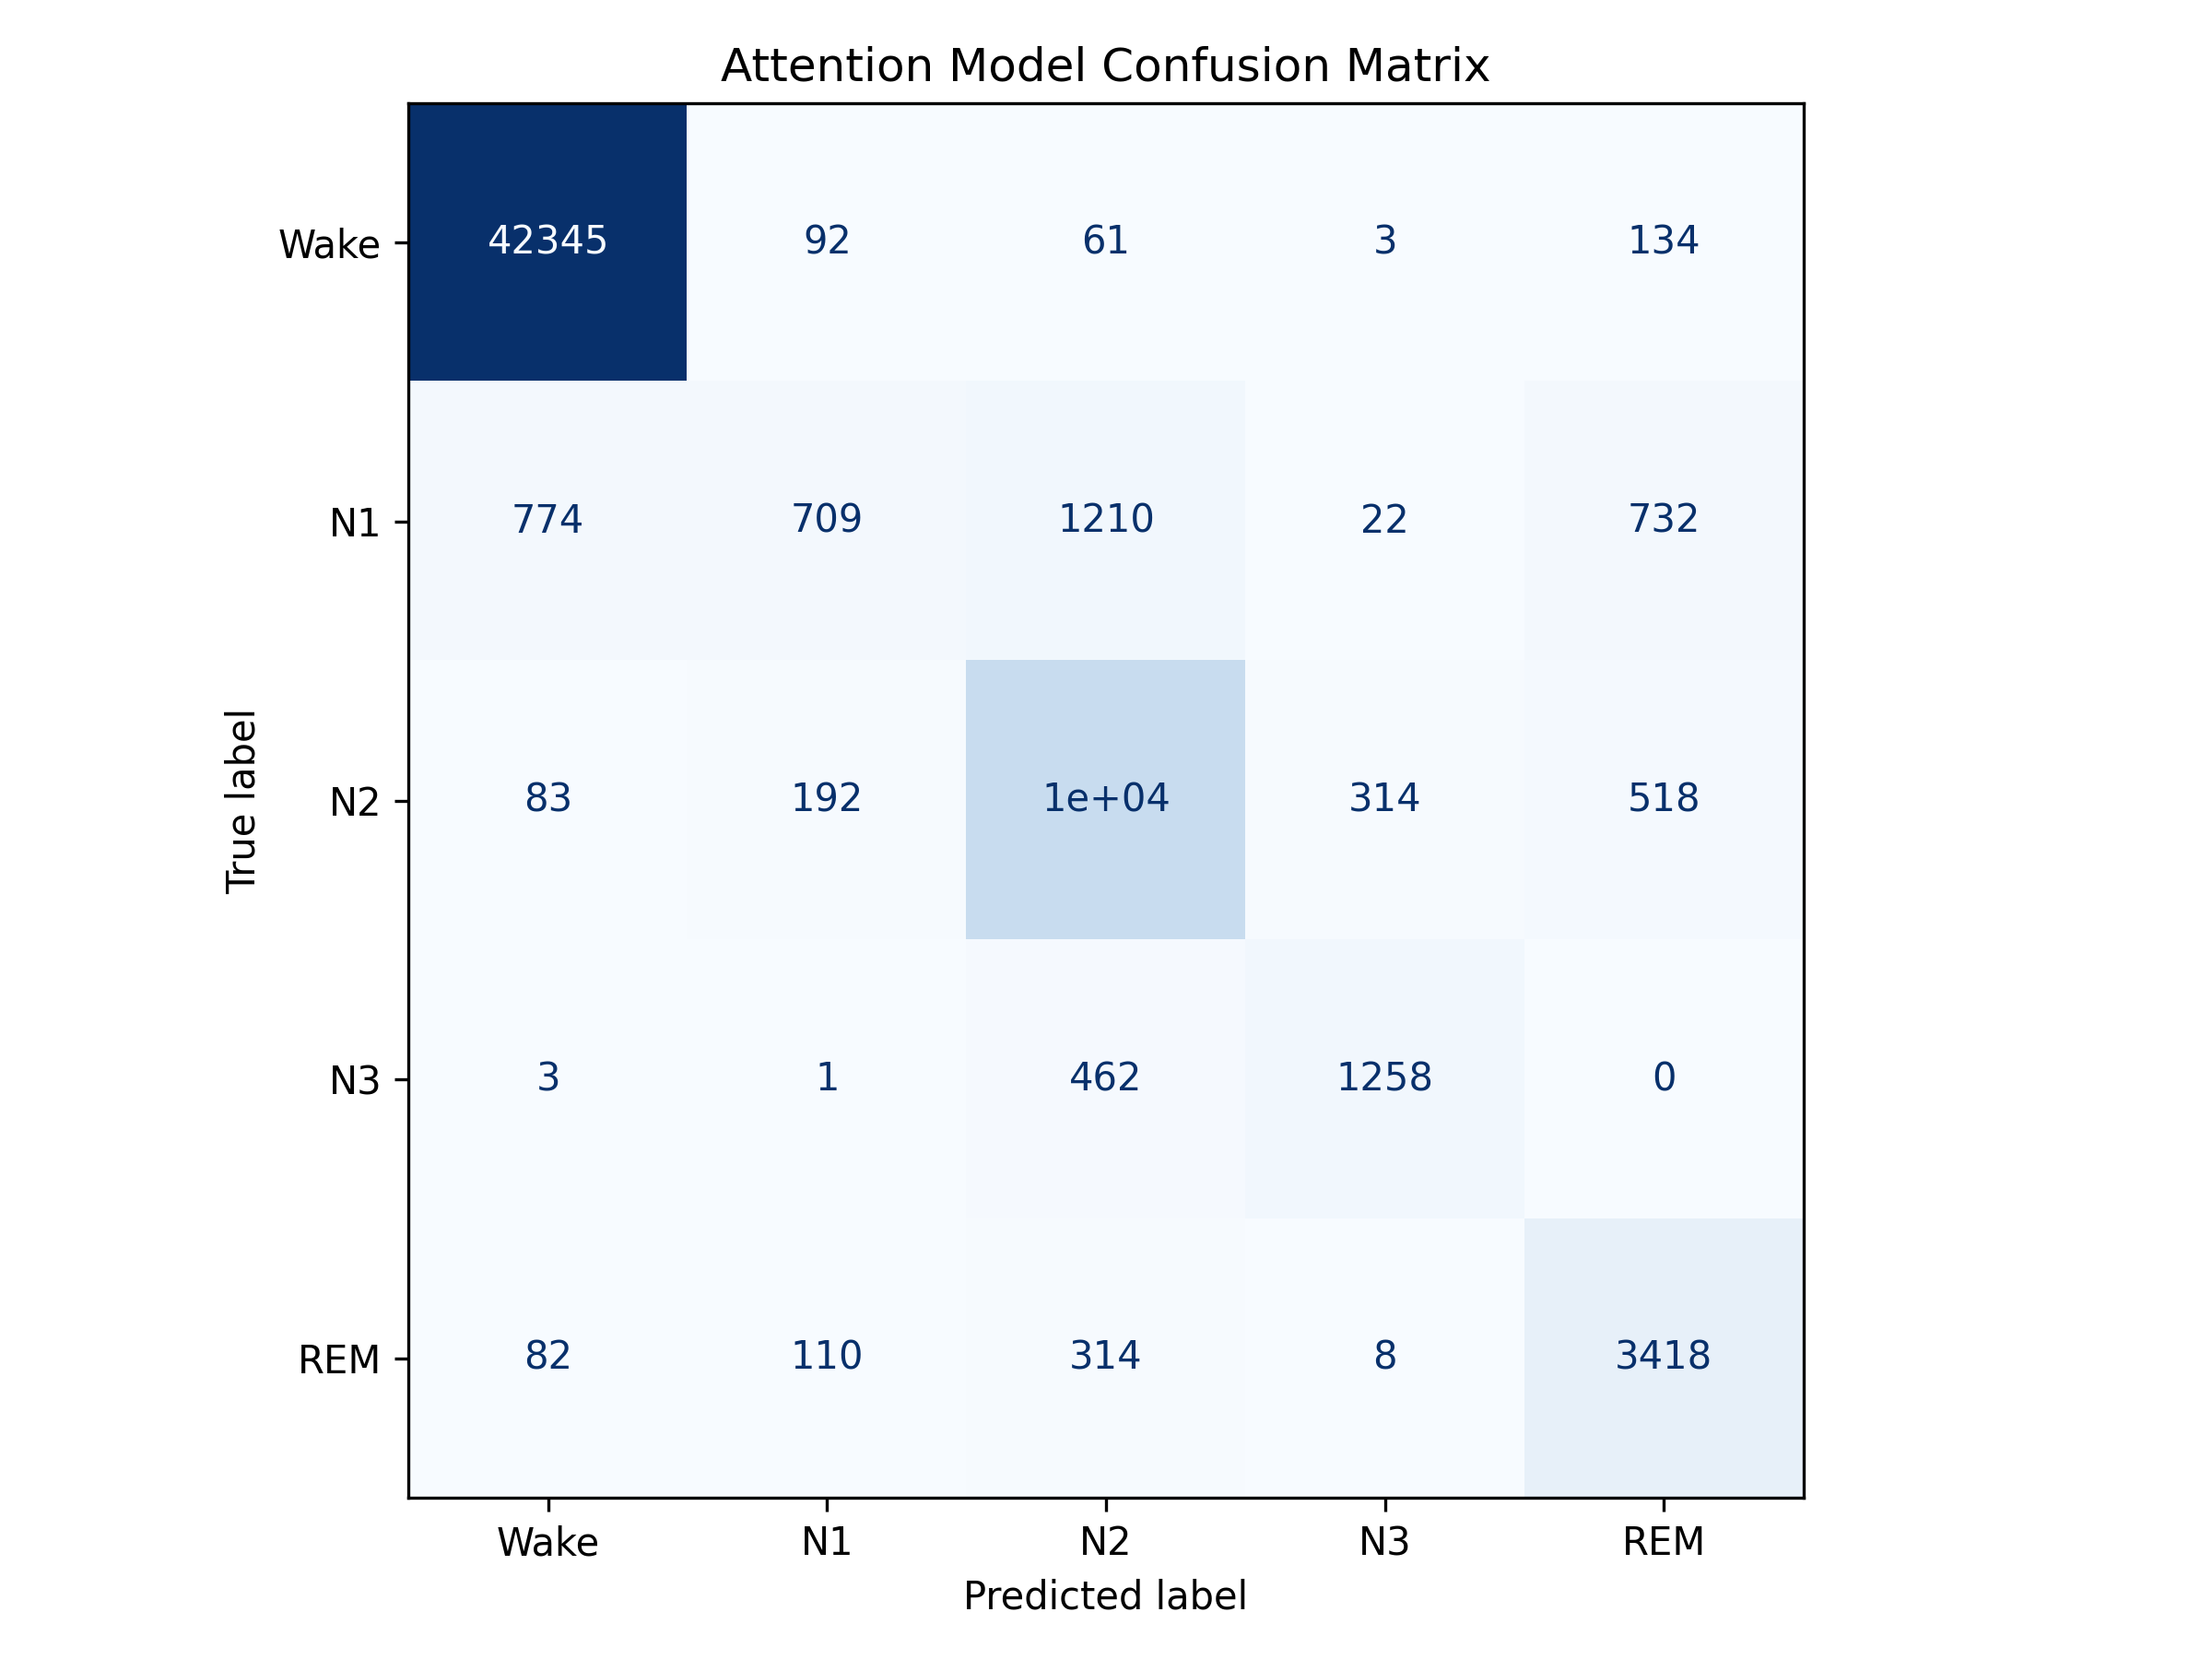

The file beside this chart, header and first rows:
, Wake, N1, N2, N3, REM
Wake, 42345, 92, 61, 3, 134
N1, 774, 709, 1210, 22, 732
N2, 83, 192, 10036, 314, 518
N3, 3, 1, 462, 1258, 0
REM, 82, 110, 314, 8, 3418
